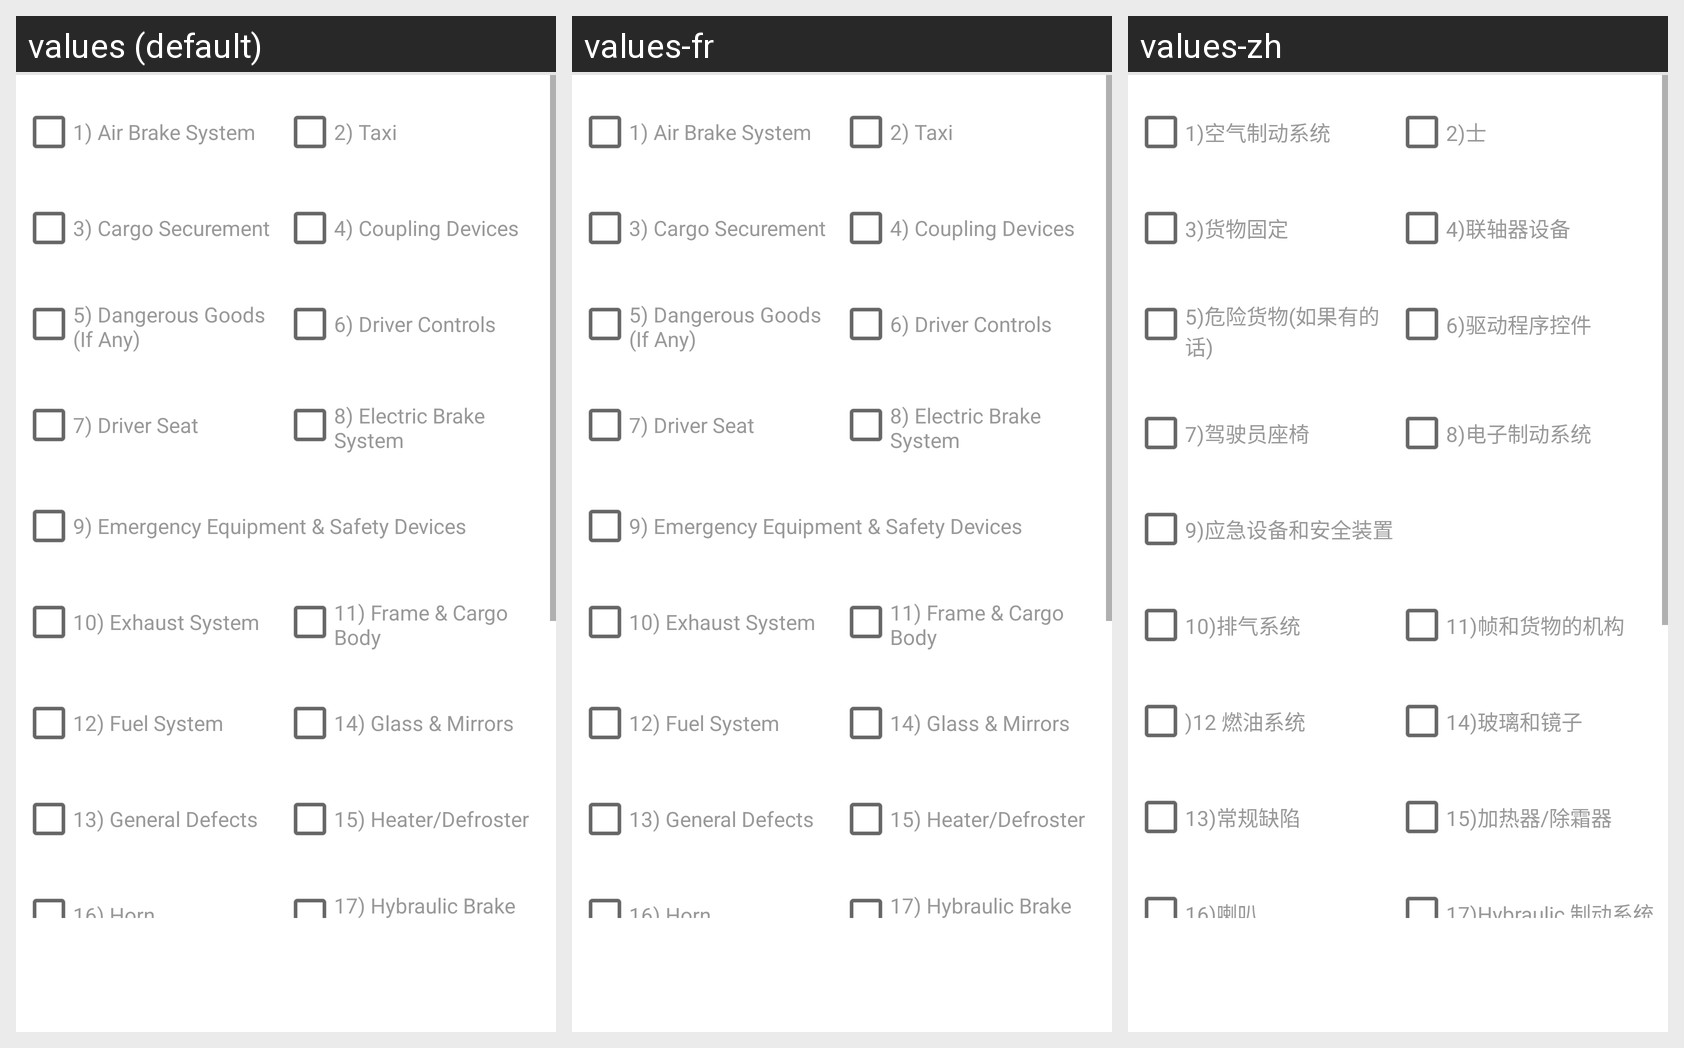

Translations of the strings shown on this Android screen, per locale in the grid:
Android screen res/layout/activity_defect_selection.xml rendered under 3 locales, left to right: values (default), values-fr, values-zh. Device: Nexus 5 (rendered at 1080×1920; each locale shown at half size, 540×960, under a caption strip naming it); theme AppTheme.
Other locales in the repository, not shown: values-es, values-ru, values-uk.
Strings drawn on this screen, with the default value and each locale's value (text and hints the layout hard-codes, and strings that could not be matched under every locale, appear in the picture but are not listed):

defect1
  values: 1) Air Brake System
  values-fr: 1) Air Brake System
  values-zh: 1)空气制动系统

defect2
  values: 2) Taxi
  values-fr: 2) Taxi
  values-zh: 2)士

defect3
  values: 3) Cargo Securement
  values-fr: 3) Cargo Securement
  values-zh: 3)货物固定

defect4
  values: 4) Coupling Devices
  values-fr: 4) Coupling Devices
  values-zh: 4)联轴器设备

defect5
  values: 5) Dangerous Goods (If Any)
  values-fr: 5) Dangerous Goods (If Any)
  values-zh: 5)危险货物(如果有的话)

defect6
  values: 6) Driver Controls
  values-fr: 6) Driver Controls
  values-zh: 6)驱动程序控件

defect7
  values: 7) Driver Seat
  values-fr: 7) Driver Seat
  values-zh: 7)驾驶员座椅

defect8
  values: 8) Electric Brake System
  values-fr: 8) Electric Brake System
  values-zh: 8)电子制动系统

defect9
  values: 9) Emergency Equipment & Safety Devices
  values-fr: 9) Emergency Equipment & Safety Devices
  values-zh: 9)应急设备和安全装置

defect10
  values: 10) Exhaust System
  values-fr: 10) Exhaust System
  values-zh: 10)排气系统

defect11
  values: 11) Frame & Cargo Body
  values-fr: 11) Frame & Cargo Body
  values-zh: 11)帧和货物的机构

defect12
  values: 12) Fuel System
  values-fr: 12) Fuel System
  values-zh: )12 燃油系统

defect14
  values: 14) Glass & Mirrors
  values-fr: 14) Glass & Mirrors
  values-zh: 14)玻璃和镜子

defect13
  values: 13) General Defects
  values-fr: 13) General Defects
  values-zh: 13)常规缺陷

defect15
  values: 15) Heater/Defroster
  values-fr: 15) Heater/Defroster
  values-zh: 15)加热器/除霜器

defect16
  values: 16) Horn
  values-fr: 16) Horn
  values-zh: 16)喇叭

defect17
  values: 17) Hybraulic Brake System
  values-fr: 17) Hybraulic Brake System
  values-zh: 17)Hybraulic 制动系统
